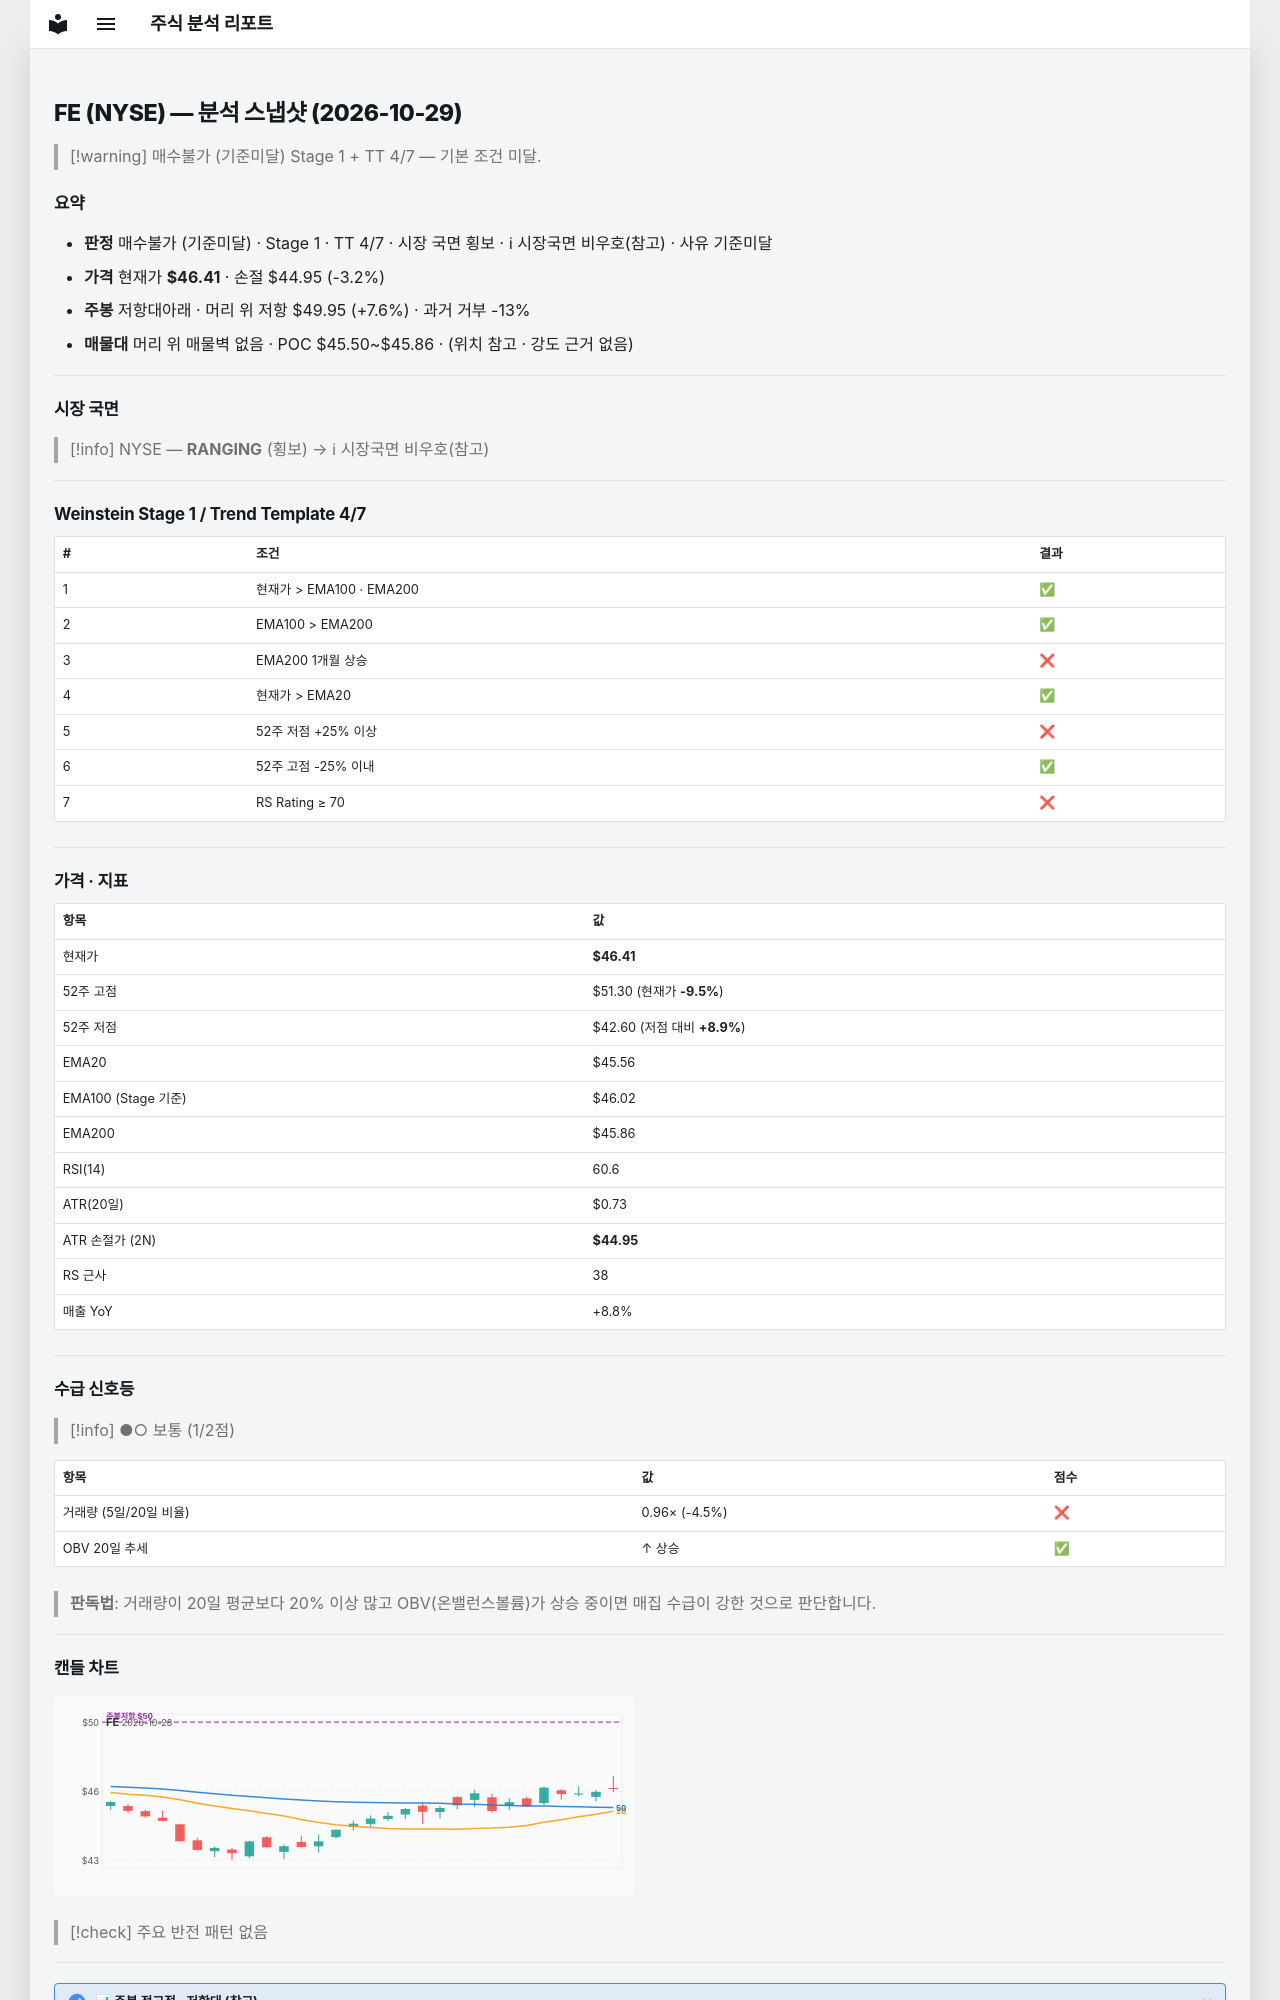

repository: soloandco/stock-reports · page: snapshots/FE-2026-10-29/index.html · generator: mkdocs

---
type: analysis-snapshot
title: FE 분석 스냅샷
ticker: FE
market: NYSE
created: 2026-10-29
updated: 2026-10-29
bar-date: 2026-10-28
verdict: 매수불가
verdict-reason: 기준미달
real-rr: 2.42
sma50-gap-pct: 1.9
weekly-position: 저항대아래
weekly-overhead-price: 49.95
weekly-overhead-pct: 7.6
stage: 1
trend-template-score: 4
tt-max: 7
ma-set: ema-20-100-200
price: 46.40999984741211
stop-price: 44.947408041064925
market-regime: RANGING
supply-demand-score: 1/2
supply-demand-label: 보통
status: tracking
tags:
  - stock-agent
  - watchlist
  - FE
  - analysis
related:
  - "[[analysis-template]]"
---

# FE (NYSE) — 분석 스냅샷 (2026-10-29)

> [!warning] 매수불가 (기준미달)
> Stage 1 + TT 4/7 — 기본 조건 미달.

## 요약

- **판정** 매수불가 (기준미달) · Stage 1 · TT 4/7 · 시장 국면 횡보 · ℹ 시장국면 비우호(참고) · 사유 기준미달
- **가격** 현재가 **$46.41** · 손절 $44.95 (-3.2%)
- **주봉** 저항대아래 · 머리 위 저항 $49.95 (+7.6%) · 과거 거부 -13%
- **매물대** 머리 위 매물벽 없음 · POC $45.50~$45.86 · (위치 참고 · 강도 근거 없음)

---

## 시장 국면

> [!info] NYSE — **RANGING** (횡보) → ℹ 시장국면 비우호(참고)

---

## Weinstein Stage 1 / Trend Template 4/7

| # | 조건 | 결과 |
|---|------|------|
| 1 | 현재가 > EMA100 · EMA200 | ✅ |
| 2 | EMA100 > EMA200 | ✅ |
| 3 | EMA200 1개월 상승 | ❌ |
| 4 | 현재가 > EMA20 | ✅ |
| 5 | 52주 저점 +25% 이상 | ❌ |
| 6 | 52주 고점 -25% 이내 | ✅ |
| 7 | RS Rating ≥ 70 | ❌ |

---

## 가격 · 지표

| 항목 | 값 |
|------|---|
| 현재가 | **$46.41** |
| 52주 고점 | $51.30 (현재가 **-9.5%**) |
| 52주 저점 | $42.60 (저점 대비 **+8.9%**) |
| EMA20 | $45.56 |
| EMA100 (Stage 기준) | $46.02 |
| EMA200 | $45.86 |
| RSI(14) | 60.6 |
| ATR(20일) | $0.73 |
| ATR 손절가 (2N) | **$44.95** |
| RS 근사 | 38 |
| 매출 YoY | +8.8% |

---
## 수급 신호등

> [!info] ●○ 보통 (1/2점)

| 항목 | 값 | 점수 |
|------|------|------|
| 거래량 (5일/20일 비율) | 0.96× (-4.5%) | ❌ |
| OBV 20일 추세 | ↑ 상승 | ✅ |

> **판독법**: 거래량이 20일 평균보다 20% 이상 많고 OBV(온밸런스볼륨)가 상승 중이면 매집 수급이 강한 것으로 판단합니다.

---
